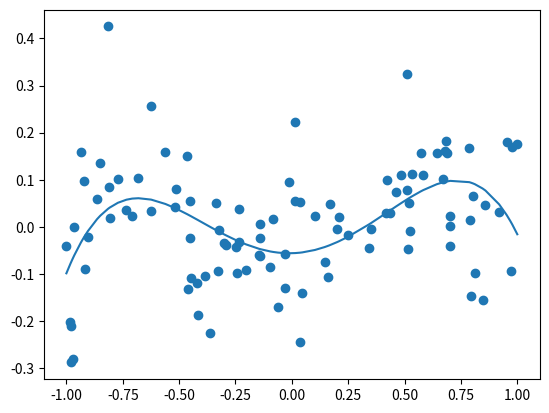

Generate this figure with matplotlib:
import numpy as np
import matplotlib.pyplot as plt
n = 100
x = np.random.uniform(-1, 1, n)
x = np.sort(x)
x[0] = -1
x[n-1] = 1

y = (x-.95)*(x-.2)*(x+.89)*(x-.9)*(x+.4)+ 0.1*np.random.randn(n)

#lets start our regression 
p = 4
X = np.vstack([np.ones(len(x)), x, x**2, x**3, x**4]).T

r4 = np.array(p+1)
r4 = np.matmul(np.matmul(np.linalg.inv(np.matmul(X.T, X)),X.T),y)
yh4 = np.matmul(X, r4)

plt.scatter(x, y)
plt.plot(x, yh4)
plt.show()